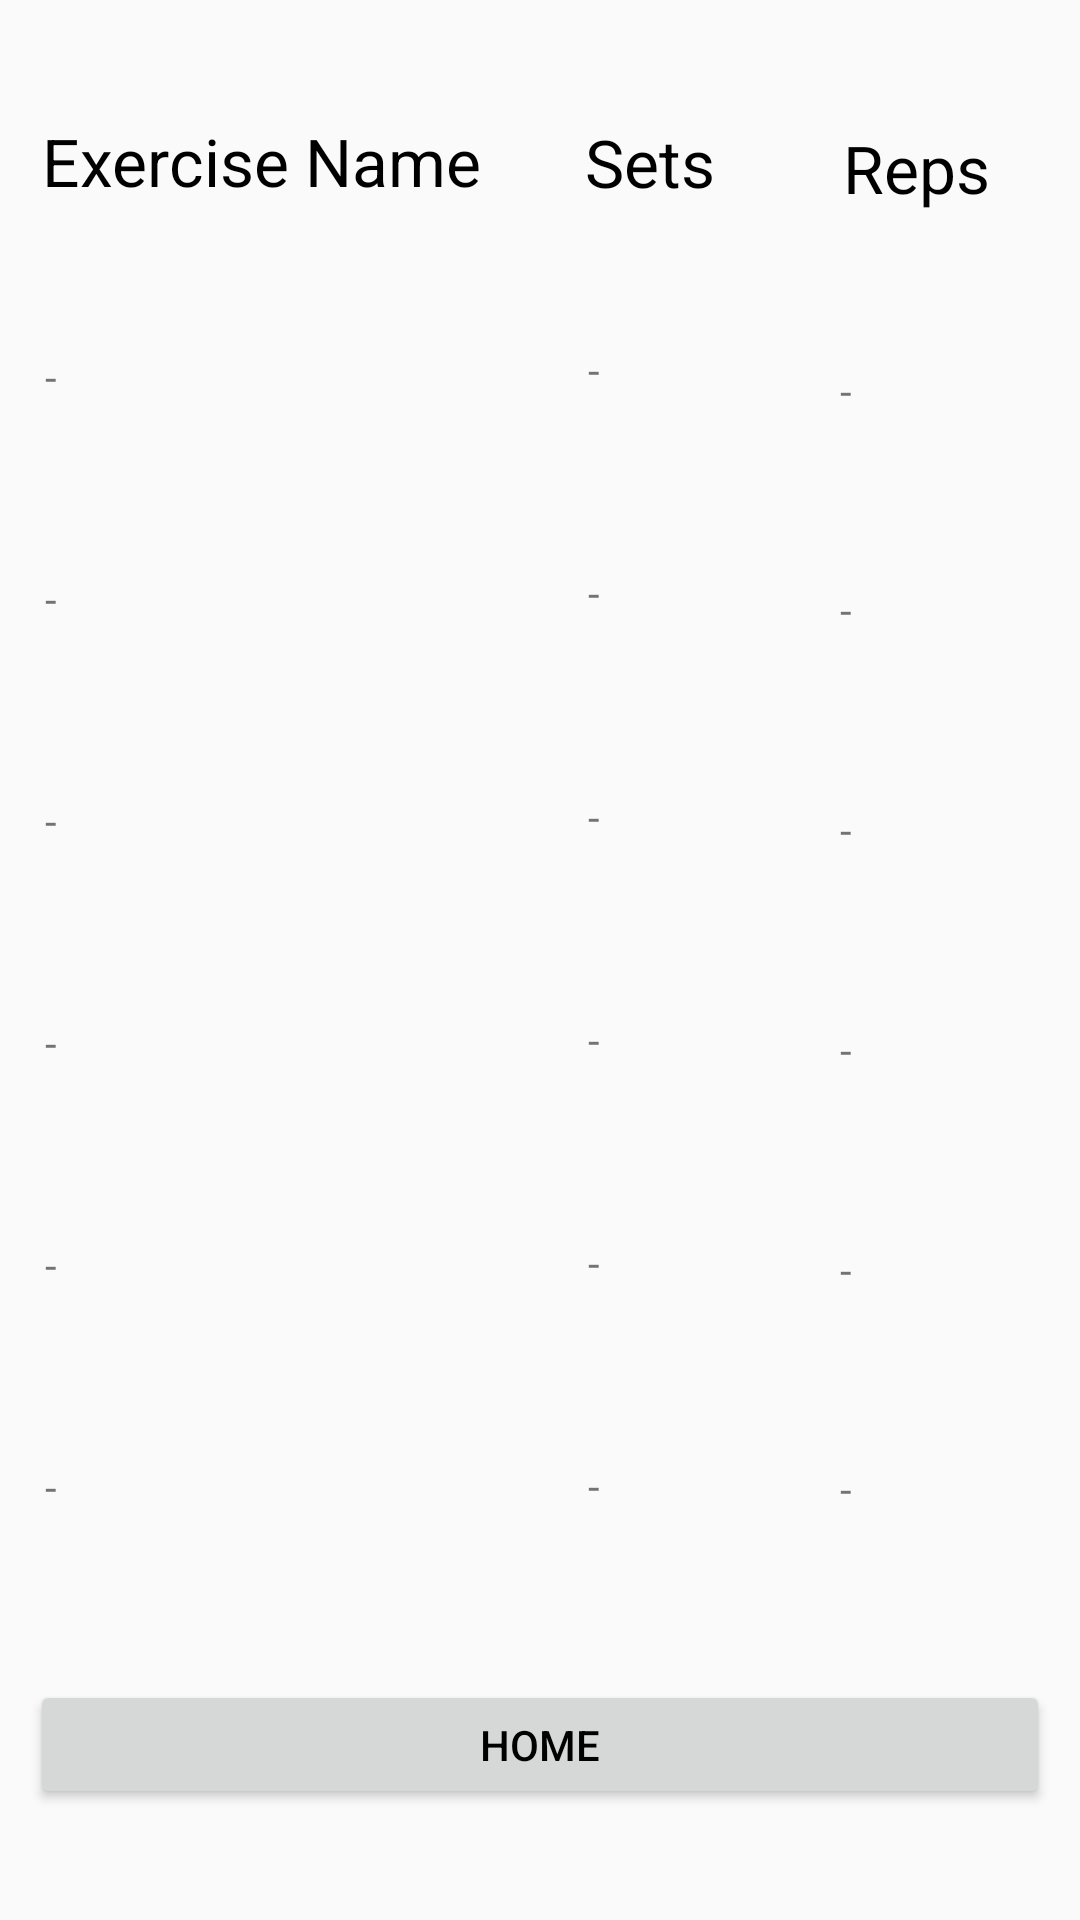

Layout XML and referenced resources for this Android screen:
<!-- AndroidManifest.xml: application theme AppTheme -->
<!-- res/layout/diary.xml -->
<?xml version="1.0" encoding="utf-8"?>
<android.support.constraint.ConstraintLayout xmlns:android="http://schemas.android.com/apk/res/android"
    xmlns:app="http://schemas.android.com/apk/res-auto"
    xmlns:tools="http://schemas.android.com/tools"
    android:layout_width="match_parent"
    android:layout_height="match_parent"
    tools:context=".DiaryActivity"
    tools:layout_editor_absoluteY="81dp">

    <TextView
        android:id="@+id/textView4"
        android:layout_width="167dp"
        android:layout_height="40dp"
        android:layout_marginTop="2dp"
        android:text="Exercise Name"
        android:textAppearance="@style/TextAppearance.AppCompat.Large"
        app:layout_constraintBottom_toTopOf="@+id/ex1name"
        app:layout_constraintEnd_toStartOf="@+id/textView5"
        app:layout_constraintHorizontal_bias="0.5"
        app:layout_constraintStart_toStartOf="parent"
        app:layout_constraintTop_toTopOf="parent" />

    <TextView
        android:id="@+id/textView5"
        android:layout_width="72dp"
        android:layout_height="36dp"
        android:layout_marginTop="1dp"
        android:text="Sets"
        android:textAppearance="@style/TextAppearance.AppCompat.Large"
        app:layout_constraintBottom_toTopOf="@+id/ex1set"
        app:layout_constraintEnd_toStartOf="@+id/textView6"
        app:layout_constraintHorizontal_bias="0.5"
        app:layout_constraintStart_toEndOf="@+id/textView4"
        app:layout_constraintTop_toTopOf="parent" />

    <TextView
        android:id="@+id/textView6"
        android:layout_width="65dp"
        android:layout_height="38dp"
        android:text="Reps"
        android:textAppearance="@style/TextAppearance.AppCompat.Large"
        app:layout_constraintBottom_toTopOf="@+id/ex1reps"
        app:layout_constraintEnd_toEndOf="parent"
        app:layout_constraintHorizontal_bias="0.5"
        app:layout_constraintStart_toEndOf="@+id/textView5"
        app:layout_constraintTop_toTopOf="parent" />

    <TextView
        android:id="@+id/ex1name"
        android:layout_width="166dp"
        android:layout_height="37dp"
        android:text="-"
        app:layout_constraintBottom_toTopOf="@+id/ex2name"
        app:layout_constraintEnd_toStartOf="@+id/ex1set"
        app:layout_constraintHorizontal_bias="0.5"
        app:layout_constraintStart_toStartOf="parent"
        app:layout_constraintTop_toBottomOf="@+id/textView4" />

    <TextView
        android:id="@+id/ex2name"
        android:layout_width="166dp"
        android:layout_height="37dp"
        android:text="-"
        app:layout_constraintBottom_toTopOf="@+id/ex3name"
        app:layout_constraintEnd_toStartOf="@+id/ex2set"
        app:layout_constraintHorizontal_bias="0.5"
        app:layout_constraintStart_toStartOf="parent"
        app:layout_constraintTop_toBottomOf="@+id/ex1name" />

    <TextView
        android:id="@+id/ex3name"
        android:layout_width="166dp"
        android:layout_height="37dp"
        android:text="-"
        app:layout_constraintBottom_toTopOf="@+id/ex4name"
        app:layout_constraintEnd_toStartOf="@+id/ex3set"
        app:layout_constraintHorizontal_bias="0.5"
        app:layout_constraintStart_toStartOf="parent"
        app:layout_constraintTop_toBottomOf="@+id/ex2name" />

    <TextView
        android:id="@+id/ex4name"
        android:layout_width="166dp"
        android:layout_height="37dp"
        android:text="-"
        app:layout_constraintBottom_toTopOf="@+id/ex5name"
        app:layout_constraintEnd_toStartOf="@+id/ex4set"
        app:layout_constraintHorizontal_bias="0.5"
        app:layout_constraintStart_toStartOf="parent"
        app:layout_constraintTop_toBottomOf="@+id/ex3name" />

    <TextView
        android:id="@+id/ex5name"
        android:layout_width="166dp"
        android:layout_height="37dp"
        android:text="-"
        app:layout_constraintBottom_toTopOf="@+id/ex6name"
        app:layout_constraintEnd_toStartOf="@+id/ex5set"
        app:layout_constraintHorizontal_bias="0.5"
        app:layout_constraintStart_toStartOf="parent"
        app:layout_constraintTop_toBottomOf="@+id/ex4name" />

    <TextView
        android:id="@+id/ex6name"
        android:layout_width="166dp"
        android:layout_height="37dp"
        android:text="-"
        app:layout_constraintBottom_toTopOf="@+id/home_button"
        app:layout_constraintEnd_toStartOf="@+id/ex6set"
        app:layout_constraintHorizontal_bias="0.5"
        app:layout_constraintStart_toStartOf="parent"
        app:layout_constraintTop_toBottomOf="@+id/ex5name" />

    <TextView
        android:id="@+id/ex1set"
        android:layout_width="69dp"
        android:layout_height="36dp"
        android:text="-"
        app:layout_constraintBottom_toTopOf="@+id/ex2set"
        app:layout_constraintEnd_toStartOf="@+id/ex1reps"
        app:layout_constraintHorizontal_bias="0.5"
        app:layout_constraintStart_toEndOf="@+id/ex1name"
        app:layout_constraintTop_toBottomOf="@+id/textView5" />

    <TextView
        android:id="@+id/ex2set"
        android:layout_width="69dp"
        android:layout_height="36dp"
        android:text="-"
        app:layout_constraintBottom_toTopOf="@+id/ex3set"
        app:layout_constraintEnd_toStartOf="@+id/ex2reps"
        app:layout_constraintHorizontal_bias="0.5"
        app:layout_constraintStart_toEndOf="@+id/ex2name"
        app:layout_constraintTop_toBottomOf="@+id/ex1set" />

    <TextView
        android:id="@+id/ex3set"
        android:layout_width="69dp"
        android:layout_height="36dp"
        android:text="-"
        app:layout_constraintBottom_toTopOf="@+id/ex4set"
        app:layout_constraintEnd_toStartOf="@+id/ex3reps"
        app:layout_constraintHorizontal_bias="0.5"
        app:layout_constraintStart_toEndOf="@+id/ex3name"
        app:layout_constraintTop_toBottomOf="@+id/ex2set" />

    <TextView
        android:id="@+id/ex4set"
        android:layout_width="69dp"
        android:layout_height="36dp"
        android:text="-"
        app:layout_constraintBottom_toTopOf="@+id/ex5set"
        app:layout_constraintEnd_toStartOf="@+id/ex4reps"
        app:layout_constraintHorizontal_bias="0.5"
        app:layout_constraintStart_toEndOf="@+id/ex4name"
        app:layout_constraintTop_toBottomOf="@+id/ex3set" />

    <TextView
        android:id="@+id/ex5set"
        android:layout_width="69dp"
        android:layout_height="36dp"
        android:text="-"
        app:layout_constraintBottom_toTopOf="@+id/ex6set"
        app:layout_constraintEnd_toStartOf="@+id/ex5reps"
        app:layout_constraintHorizontal_bias="0.5"
        app:layout_constraintStart_toEndOf="@+id/ex5name"
        app:layout_constraintTop_toBottomOf="@+id/ex4set" />

    <TextView
        android:id="@+id/ex6set"
        android:layout_width="69dp"
        android:layout_height="36dp"
        android:text="-"
        app:layout_constraintBottom_toTopOf="@+id/home_button"
        app:layout_constraintEnd_toStartOf="@+id/ex6reps"
        app:layout_constraintHorizontal_bias="0.5"
        app:layout_constraintStart_toEndOf="@+id/ex6name"
        app:layout_constraintTop_toBottomOf="@+id/ex5set" />

    <TextView
        android:id="@+id/ex1reps"
        android:layout_width="65dp"
        android:layout_height="32dp"
        android:text="-"
        app:layout_constraintBottom_toTopOf="@+id/ex2reps"
        app:layout_constraintEnd_toEndOf="parent"
        app:layout_constraintHorizontal_bias="0.5"
        app:layout_constraintStart_toEndOf="@+id/ex1set"
        app:layout_constraintTop_toBottomOf="@+id/textView6" />

    <TextView
        android:id="@+id/ex2reps"
        android:layout_width="65dp"
        android:layout_height="32dp"
        android:text="-"
        app:layout_constraintBottom_toTopOf="@+id/ex3reps"
        app:layout_constraintEnd_toEndOf="parent"
        app:layout_constraintHorizontal_bias="0.5"
        app:layout_constraintStart_toEndOf="@+id/ex2set"
        app:layout_constraintTop_toBottomOf="@+id/ex1reps" />

    <TextView
        android:id="@+id/ex3reps"
        android:layout_width="65dp"
        android:layout_height="32dp"
        android:text="-"
        app:layout_constraintBottom_toTopOf="@+id/ex4reps"
        app:layout_constraintEnd_toEndOf="parent"
        app:layout_constraintHorizontal_bias="0.5"
        app:layout_constraintStart_toEndOf="@+id/ex3set"
        app:layout_constraintTop_toBottomOf="@+id/ex2reps" />

    <TextView
        android:id="@+id/ex4reps"
        android:layout_width="65dp"
        android:layout_height="32dp"
        android:text="-"
        app:layout_constraintBottom_toTopOf="@+id/ex5reps"
        app:layout_constraintEnd_toEndOf="parent"
        app:layout_constraintHorizontal_bias="0.5"
        app:layout_constraintStart_toEndOf="@+id/ex4set"
        app:layout_constraintTop_toBottomOf="@+id/ex3reps" />

    <TextView
        android:id="@+id/ex5reps"
        android:layout_width="65dp"
        android:layout_height="32dp"
        android:text="-"
        app:layout_constraintBottom_toTopOf="@+id/ex6reps"
        app:layout_constraintEnd_toEndOf="parent"
        app:layout_constraintHorizontal_bias="0.5"
        app:layout_constraintStart_toEndOf="@+id/ex5set"
        app:layout_constraintTop_toBottomOf="@+id/ex4reps" />

    <TextView
        android:id="@+id/ex6reps"
        android:layout_width="65dp"
        android:layout_height="32dp"
        android:text="-"
        app:layout_constraintBottom_toTopOf="@+id/home_button"
        app:layout_constraintEnd_toEndOf="parent"
        app:layout_constraintHorizontal_bias="0.5"
        app:layout_constraintStart_toEndOf="@+id/ex6set"
        app:layout_constraintTop_toBottomOf="@+id/ex5reps" />

    <Button
        android:id="@+id/home_button"
        android:layout_width="340dp"
        android:layout_height="43dp"
        android:text="Home"
        app:layout_constraintBottom_toBottomOf="parent"
        app:layout_constraintEnd_toEndOf="parent"
        app:layout_constraintHorizontal_bias="0.5"
        app:layout_constraintStart_toStartOf="parent"
        app:layout_constraintTop_toBottomOf="@+id/ex6name" />

</android.support.constraint.ConstraintLayout>
<!-- resources referenced by this layout -->
<resources>
  <style name="AppTheme" parent="Theme.AppCompat.Light">
          
          <item name="android:colorPrimary">@color/white</item>
          <item name="colorPrimaryDark">@color/lightpink</item>
          <item name="colorAccent">@color/black</item>
          <item name="android:textColorPrimary">@color/black</item>
          <item name="android:textColorPrimaryInverse">@color/black</item>
  
      </style>
  <color name="white">#FFFFFF</color>
  <color name="lightpink">#ffd0fd</color>
  <color name="black">#000000</color>
</resources>
